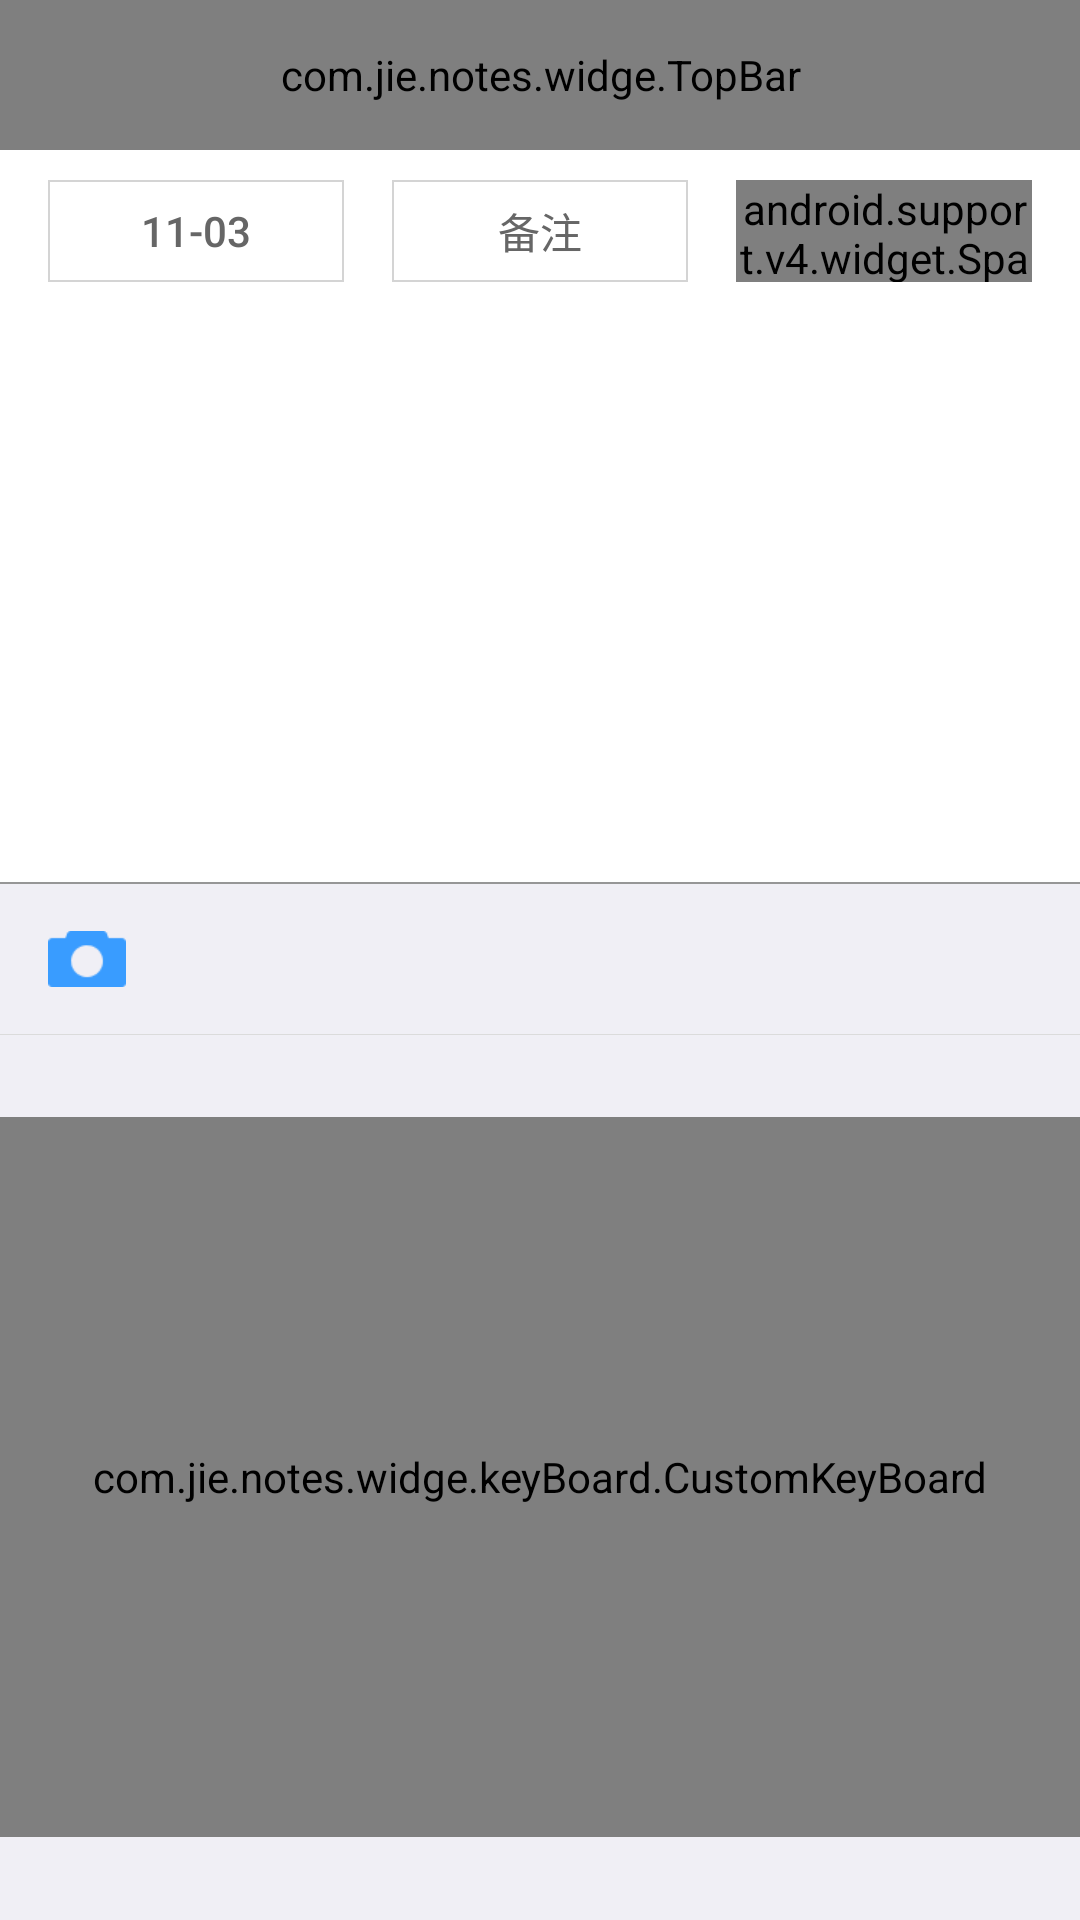

Reconstruct the res/layout file that produces this screen, plus the resources it refers to.
<!-- AndroidManifest.xml: activity theme AppTheme -->
<!-- res/layout/activity_take_pen.xml -->
<?xml version="1.0" encoding="utf-8"?>
<LinearLayout xmlns:android="http://schemas.android.com/apk/res/android"
    xmlns:app="http://schemas.android.com/apk/res-auto"
    xmlns:tools="http://schemas.android.com/tools"
    android:layout_width="match_parent"
    android:layout_height="match_parent"
    android:orientation="vertical"
    android:background="@color/color_F0EFF5"
    tools:context="com.jie.notes.module.takeapen.TakePenActivity">
    <com.jie.notes.widge.TopBar
        android:layout_width="match_parent"
        android:layout_height="50dp"
        android:id="@+id/takepen_topbar"
        />
    <LinearLayout
        android:layout_width="match_parent"
        android:orientation="horizontal"
        android:background="@color/white"
        android:paddingTop="10dp"
        android:paddingLeft="16dp"
        android:paddingRight="16dp"
        android:layout_height="44dp">
        <Button
            android:layout_width="0dp"
            android:layout_height="match_parent"
            android:layout_weight="1"
            android:text="11-03"
            android:background="@drawable/button_selector"
            android:textColor="@color/color_666666"
            android:id="@+id/btn_date"
            />
        <Button
            android:layout_width="0dp"
            android:layout_height="match_parent"
            android:layout_weight="1"
            android:text="备注"
            android:background="@drawable/button_selector"
            android:layout_marginLeft="16dp"
            android:layout_marginRight="16dp"
            android:textColor="@color/color_666666"
            android:id="@+id/btn_backup"
            />
        <android.support.v4.widget.Space
            android:layout_width="0dp"
            android:layout_height="match_parent"
            android:layout_weight="1"
            />
    </LinearLayout>
    
    <RelativeLayout
        android:layout_width="match_parent"
        android:layout_height="200dp"
        android:background="@color/white"
        android:id="@+id/rl_expenditure"
        >
        <android.support.v4.view.ViewPager
            android:layout_width="match_parent"
            android:layout_height="200dp"
            android:id="@+id/viewpager"
            />
        <LinearLayout
            android:layout_width="wrap_content"
            android:layout_alignParentBottom="true"
            android:layout_centerHorizontal="true"
            android:gravity="center_vertical"
            android:orientation="horizontal"
            android:id="@+id/ll_dot_content"
            android:layout_marginBottom="18dp"
            android:layout_height="wrap_content"></LinearLayout>
    </RelativeLayout>
     <View
         android:layout_width="match_parent"
         android:layout_height="0.5dp"
         android:background="#969696"/>
    <LinearLayout
        android:layout_width="match_parent"
        android:gravity="center"
        android:layout_height="50dp">
        <ImageView
            android:layout_width="26dp"
            android:layout_height="wrap_content"
            android:src="@drawable/camera"
            android:layout_marginLeft="16dp"
            android:id="@+id/iv_camera"
            />
        <FrameLayout
            android:layout_width="44dp"
            android:id="@+id/fl_camera_layout"
            android:layout_marginLeft="16dp"
            android:visibility="gone"
            android:layout_height="44dp">
            <View
                android:layout_width="40dp"
                android:layout_height="40dp"
                android:background="@color/color_d4d4d4"
                android:layout_gravity="right|top"
                />
            <ImageView
                android:layout_width="40dp"
                android:layout_height="40dp"
                android:layout_gravity="left|bottom"
                android:id="@+id/iv_select_photo"
                />
        </FrameLayout>
        <EditText
            android:layout_width="0dp"
            android:layout_height="match_parent"
            android:layout_weight="1"
            android:gravity="right|center_vertical"
            android:background="@null"
            android:layout_marginRight="16dp"
            android:textCursorDrawable="@drawable/input_custor_color"
            android:id="@+id/et_input_num"
            android:cursorVisible="true"
            android:textColor="@color/black"
            android:textSize="20sp"
            android:maxLength="8"
            >
        </EditText>
        <ImageView
            android:layout_width="wrap_content"
            android:layout_height="match_parent"
            android:src="@drawable/close_input"
            android:paddingRight="16dp"
            android:id="@+id/iv_close_input"
            android:visibility="invisible"
            />
    </LinearLayout>
    <View
        android:layout_width="match_parent"
        android:layout_height="0.4dp"
        android:background="@color/color_dbdbdb"/>
    <FrameLayout
        android:layout_width="match_parent"
        android:layout_height="match_parent">
        <com.jie.notes.widge.keyBoard.CustomKeyBoard
            android:layout_width="match_parent"
            android:layout_gravity="center"
            android:id="@+id/keyboard"
            android:layout_height="240dp"/>
    </FrameLayout>

</LinearLayout>
<!-- resources referenced by this layout -->
<resources>
  <color name="black">#000000</color>
  <color name="color_666666">#666666</color>
  <color name="color_F0EFF5">#F0EFF5</color>
  <color name="color_d4d4d4">#D4D4D4</color>
  <color name="color_dbdbdb">#DBDBDB</color>
  <color name="white">#ffffff</color>
  <!-- drawable button_selector (drawable) -->
  <?xml version="1.0" encoding="utf-8"?>
  <selector xmlns:android="http://schemas.android.com/apk/res/android">
    <item android:state_pressed="false">
        <shape android:shape="rectangle">
            <stroke android:color="@color/color_d4d4d4" android:width="0.5dp"/>
        </shape>
    </item>
      <item android:state_pressed="true">
  
          <shape android:shape="rectangle">
              <stroke android:width="0.5dp" android:color="@color/color_d4d4d4"/>
              <solid android:color="@color/color_d4d4d4"/>
          </shape>
      </item>
  </selector>
  <!-- drawable camera: png bitmap (drawable-hdpi, 324 bytes) -->
  <!-- drawable close_input: png bitmap (drawable-hdpi, 367 bytes) -->
  <!-- drawable input_custor_color (drawable) -->
  <?xml version="1.0" encoding="utf-8"?>
  <shape xmlns:android="http://schemas.android.com/apk/res/android"
      android:shape="rectangle">
      <size android:width="1.5dp" />
      <solid android:color="@color/black" />
  </shape>
  <style name="AppTheme" parent="Theme.AppCompat.Light.NoActionBar">
          
          <item name="colorPrimary">@color/colorPrimary</item>
          <item name="colorPrimaryDark">@color/colorPrimaryDark</item>
          <item name="colorAccent">@color/colorAccent</item>
      </style>
  <color name="colorPrimary">#3F51B5</color>
  <color name="colorPrimaryDark">#303F9F</color>
  <color name="colorAccent">#FF4081</color>
</resources>
